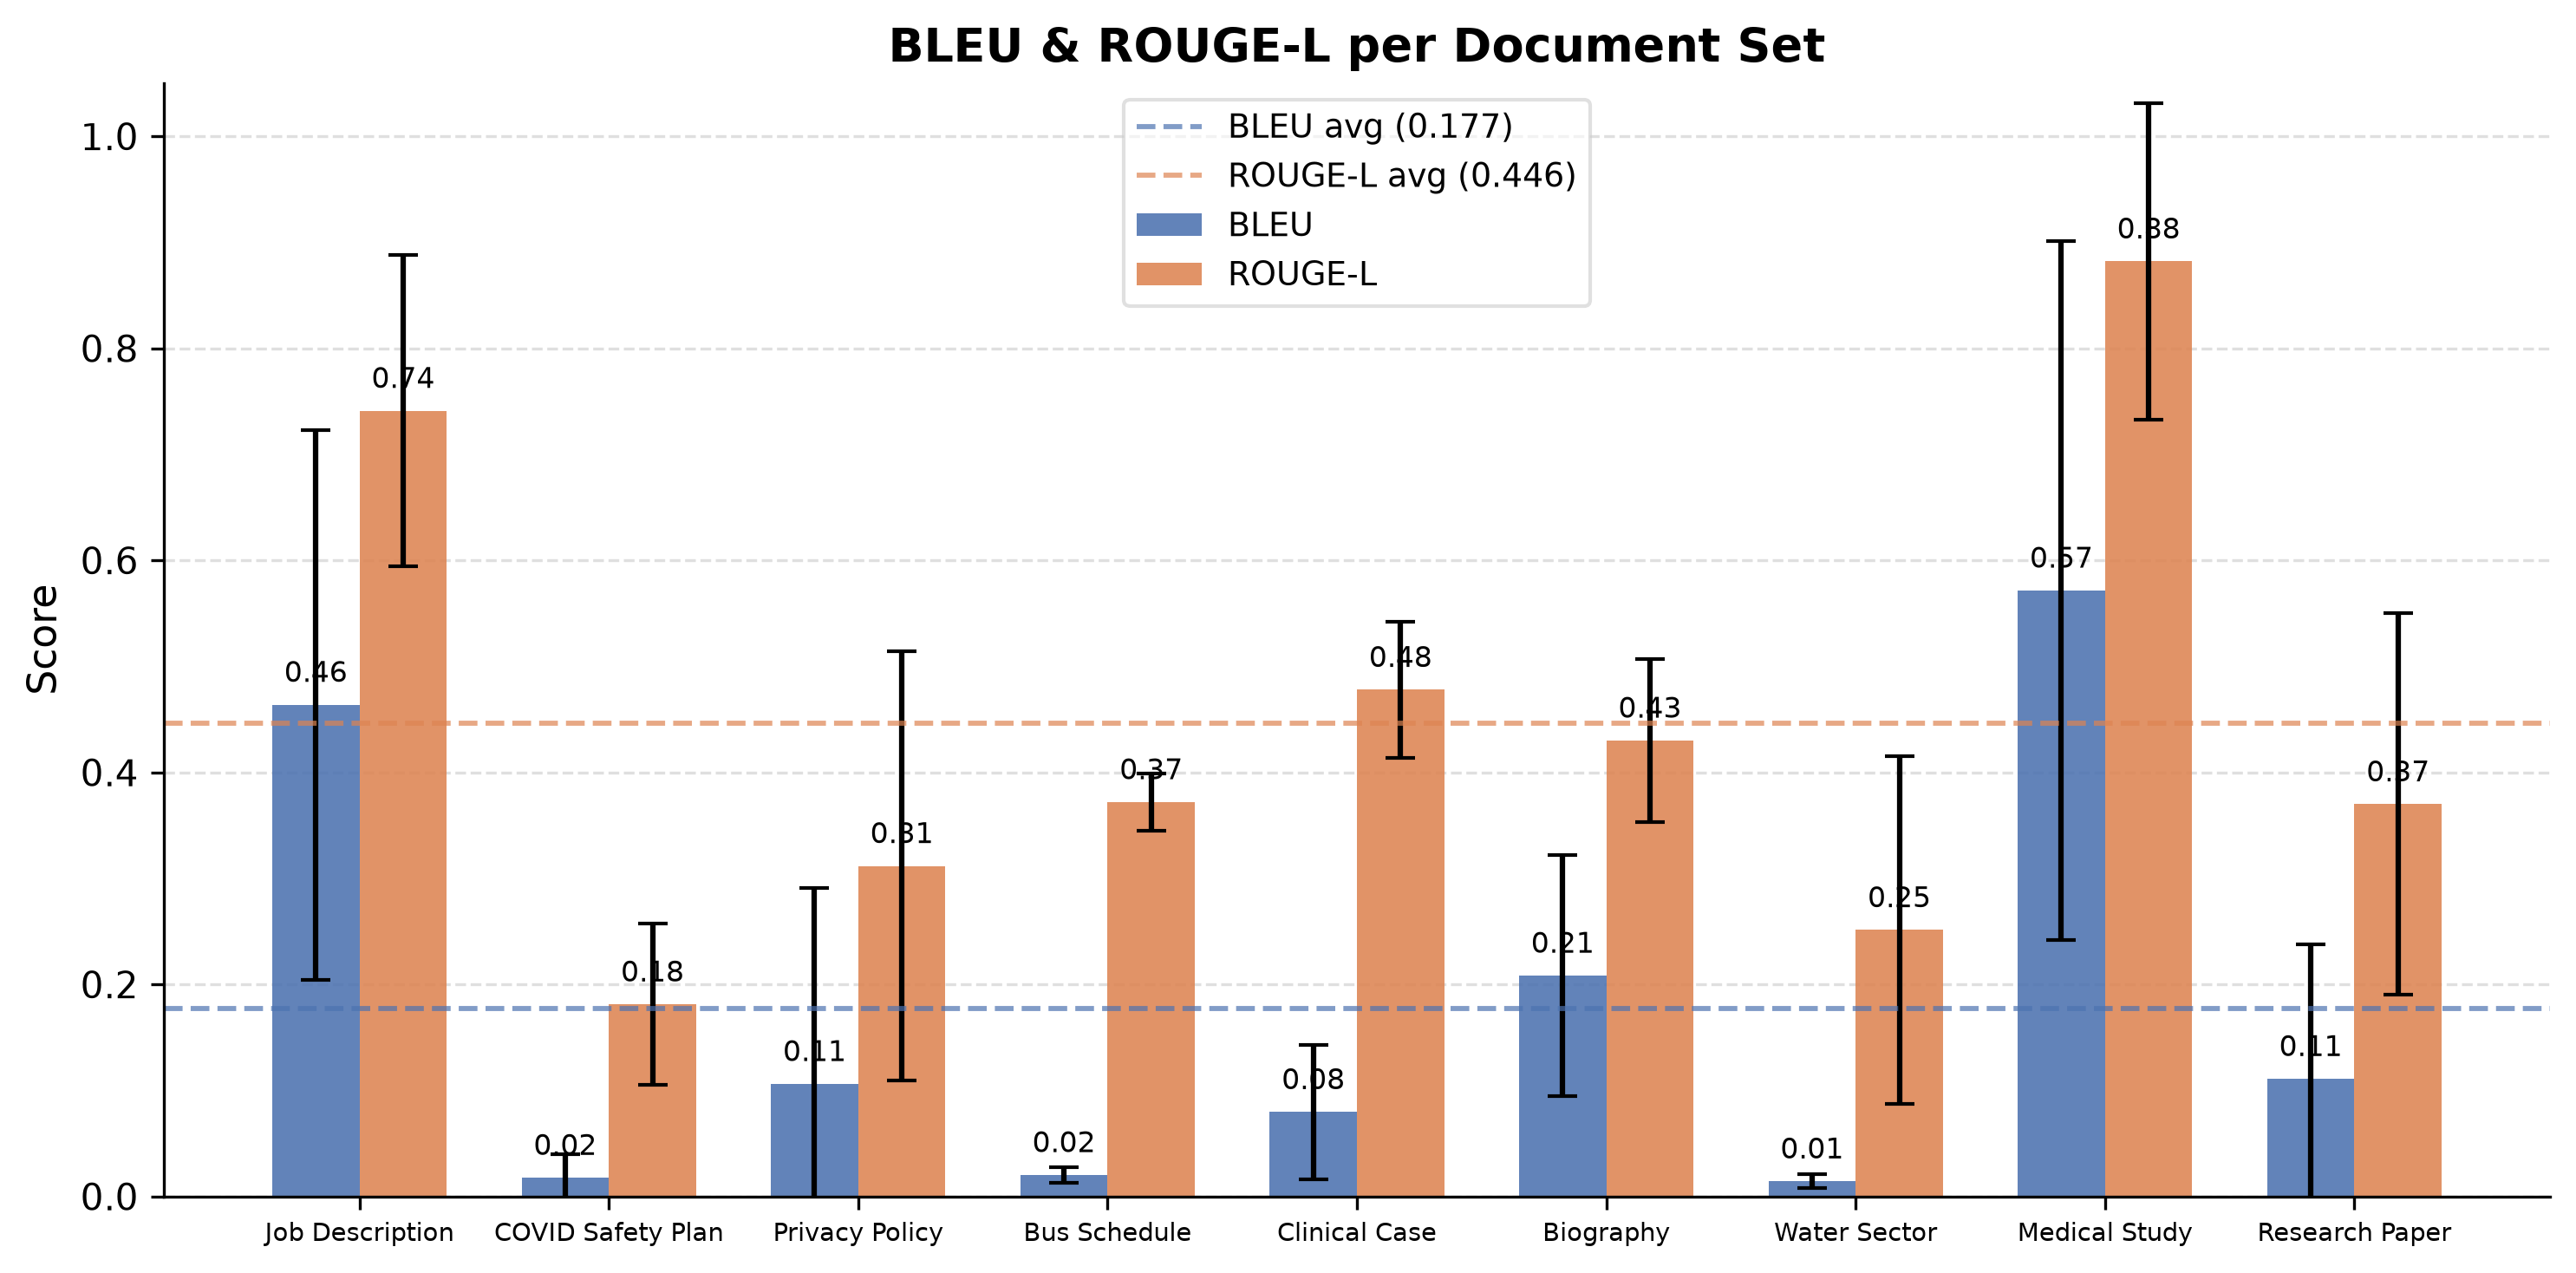

Write Python code to recreate this figure.
"""
Grouped bar chart: mean BLEU & ROUGE-L per document set.
Dashed lines mark the corpus-wide averages. Error bars show ±1 std within each set.
"""
import json
import numpy as np
import matplotlib.pyplot as plt
from collections import defaultdict

REPORT = "benchmark/report.json"

with open(REPORT) as f:
    r = json.load(f)

# --- aggregate per document set ---
sets = defaultdict(lambda: {"bleu": [], "rougeL": []})
for q in r["per_question"]:
    doc_set = q["id"].rsplit("-", 1)[0]
    sets[doc_set]["bleu"].append(q["bleu"])
    sets[doc_set]["rougeL"].append(q["rougeL"])

DOC_LABELS = {
    "BUD":      "Job Description",
    "MARSHALL": "COVID Safety Plan",
    "ADOP":     "Privacy Policy",
    "MARCOPA":  "Bus Schedule",
    "PAIN":     "Clinical Case",
    "CHURCHILL":"Biography",
    "CORRUPT":  "Water Sector",
    "GROWTH":    "Medical Study",
    "INFERENCE": "Research Paper",
}

doc_sets = list(sets.keys())
bleu_means  = [np.mean(sets[d]["bleu"])   for d in doc_sets]
bleu_stds   = [np.std(sets[d]["bleu"])    for d in doc_sets]
rouge_means = [np.mean(sets[d]["rougeL"]) for d in doc_sets]
rouge_stds  = [np.std(sets[d]["rougeL"])  for d in doc_sets]

x = np.arange(len(doc_sets))
width = 0.35

fig, ax = plt.subplots(figsize=(10, 5))
fig.patch.set_facecolor("white")

bars_bleu  = ax.bar(x - width/2, bleu_means,  width, yerr=bleu_stds,
                    label="BLEU",   color="#4c72b0", capsize=4, alpha=0.88)
bars_rouge = ax.bar(x + width/2, rouge_means, width, yerr=rouge_stds,
                    label="ROUGE-L", color="#dd8452", capsize=4, alpha=0.88)

# corpus-wide average lines
ax.axhline(r["traditional"]["bleu_avg"],    color="#4c72b0", linewidth=1.4,
           linestyle="--", alpha=0.7, label=f"BLEU avg ({r['traditional']['bleu_avg']:.3f})")
ax.axhline(r["traditional"]["rouge_l_avg"], color="#dd8452", linewidth=1.4,
           linestyle="--", alpha=0.7, label=f"ROUGE-L avg ({r['traditional']['rouge_l_avg']:.3f})")

# value labels on bars
for bar in [*bars_bleu, *bars_rouge]:
    h = bar.get_height()
    ax.text(bar.get_x() + bar.get_width() / 2, h + 0.015,
            f"{h:.2f}", ha="center", va="bottom", fontsize=8)

ax.set_xticks(x)
ax.set_xticklabels([DOC_LABELS.get(d, d) for d in doc_sets], fontsize=7)
ax.set_ylabel("Score", fontsize=11)
ax.set_ylim(0, 1.05)
ax.set_title("BLEU & ROUGE-L per Document Set", fontsize=13, fontweight="bold")
ax.legend(fontsize=9, framealpha=0.6)
ax.spines["top"].set_visible(False)
ax.spines["right"].set_visible(False)
ax.yaxis.grid(True, linestyle="--", alpha=0.4)
ax.set_axisbelow(True)

plt.tight_layout()
out = "benchmark/plot_per_doc.png"
plt.savefig(out, dpi=300, bbox_inches="tight")
print(f"Saved {out}")
